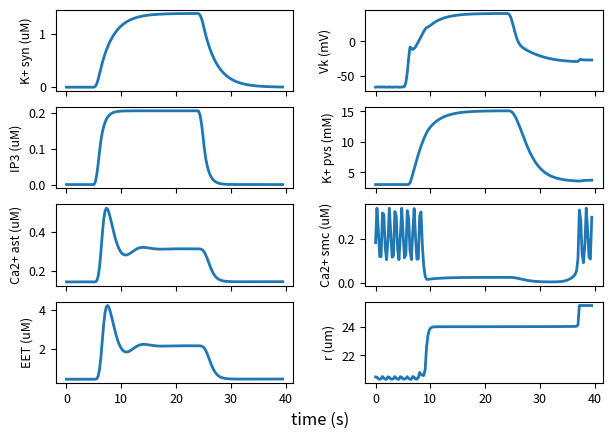

The matplotlib source for this figure:
# -*- coding: utf-8 -*-
"""
Spyder Editor
This is a temporary script file.
"""

import numpy as np
from scipy.integrate import odeint, ode
from scipy.interpolate import interp1d
import matplotlib.pylab as plt
import sys


# Units
s = 1
cm = 1e-2
um = 1e-4*cm
mM = 1e-3
uM = 1e-3 * mM
nM = 1e-6 * mM
C = 1
A = C/s
V = 1
mV = 1e-3 * V
F = C/V
pF = 1e-12 * F
S = A/V
pS = 1e-12 * S
dyn = 1
mmHg = 1333.22 * dyn/cm**2


# Parameter
JSigKkNa = 0.6 * mM/s
KKoa = 1.5 * mM
rh = 4.8 * uM
kdeg = 1.25 * 1/s
KG = 8.82
delta = 0.001235
beta = 0.0244
Jmax = 2880 * uM/s
Ki = 0.03 * uM
Kact = 0.17 * uM
Vmax = 20 * uM/s
Kp = 0.24 * uM
Pl = 5.2 * uM/s
calcium_er = 400 * uM # value from Bennet et al.
Castr = 40 * pF
gamma = 1970 * mV/uM
gtrpv = 200 * pS
vtrpv = 6 * mV
kon = 2 * 1/(uM*s)
Kinh = 0.1 * uM
tautrpv = 0.9 * 1/s
eps12 = 0.16
kappa = 0.04
gammacai = 0.2 * uM
gammacae = 0.2 * mM
v1trpv = 120 * mV
v2trpv = 13 * mV
Veet = 72 * 1/s
calcium_a_min = 0.1 * uM
keet = 7.1 * 1/s
psibk = 2.664 * 1/s
v4bk = 14.5 * mV
v5bk = 8 * mV
v6bk = -15 * mV
eetshift = 2 * mV/uM
Ca3bk = 400 * nM
Ca4bk = 150 * nM
gbk = 225.6 * pS
vbk = -95 * mV
gleak = 78.54 * pS
vleak = -70 * mV
Csmc = 19.635 * pF
gkir0 = 145 * pS
vkir1 = 57 * mV
vkir2 = 130 * mV
VRpa = 3.2e-5
VRps = 0.1
gca = 157 * pS
vca = 80 * mV
v2 = 25 * mV
dp = 60 * mmHg
Rdecay = 1 * 1/s
potassium_p_min = 3 * mM
Cadecay = 0.5 * 1/s
calcium_p_min = 2000 * uM
alphakir = 1020 * s
av1 = 18 * mV
av2 = 10.8 * mV
betakir = 26.9 * s
bv1 = 18 * mV
bv2 = 0.06 * mV
gl = 62.832 * pS
vl = -70 * mV
gk = 251.33 * pS
vk = -80 * mV
phin = 2.664
Ca3 = 400 * nM
Ca4 = 150 * nM
v4 = 14.5 * mV
v5 = 8 * mV
v6 = -15 * mV
tau = 0.2 * dyn/cm
Kd = 1000 * nM
Bt = 10000 * nM
alpha = 4.3987e15 * nM/C
kca = 1.3568e2 * 1/s
we = 0.9
x0 = 188.5 * um
x1 = 1.2
x2 = 0.13
x3 = 2.24425
x4 = 0.711816
x5 = 0.8
x6 = 0.01
x7 = 0.32133758
x8 = 0.88977
x9 = 0.0090463
sigma0h = 3e6 * dyn/cm**2
u1 = 41.76
u2 = 4.73958e-2
u3 = 5.83999e-2
wm = 0.7
kpsi = 3.3
Cam = 500 * nM
psim = 0.3
q = 3
y0 = 0.928
y1 = 0.639
y2 = 0.35
y3 = 0.78847
y4 = 0.8
sigmay0h = 2.6e6 * dyn/cm**2
vref = 0.24
Caref = 510 * nM
ad = 0.28125
bd = 5
cd = 0.03
dd = 1.3
Sx = 40000 * um**2
Ax = 502.65 * um**2


def nvu(t, y, Jrho_IN, x_rel):
    potassium_s = y[0]
    ip3 = y[1]
    calcium_a = y[2]
    h = y[3]
    ss = y[4]
    eet = y[5]
    nbk = y[6]
    Vk = y[7]
    potassium_p = y[8]
    calcium_p = y[9]
    k = y[10]
    Vm = y[11]
    n = y[12]
    x = y[13]
    calcium_smc = y[14]
    omega = y[15]
    yy = y[16]
    

    # Synaptic space
    JSigK = JSigKkNa * potassium_s/(potassium_s + KKoa)
    JKss = interp1d(Jrho_IN[:,0], Jrho_IN[:,1], bounds_error=False, fill_value=0)
    potassium_s_dt = (JKss(t) - JSigK)
    
    
    # Astrocytic space
    rhos = interp1d(Jrho_IN[:,0], Jrho_IN[:,2], bounds_error=False, fill_value=0)
    G = (rhos(t) + delta)/(KG + rhos(t) + delta)
    ip3_dt = rh*G - kdeg*ip3
    Jip3 = Jmax * (ip3/(ip3+Ki) * calcium_a/(calcium_a+Kact) * h)**3 *\
        (1 - calcium_a/calcium_er)
    Jpump = Vmax * calcium_a**2 / (calcium_a**2 + Kp**2)
    Jleak = Pl * (1 - calcium_a/calcium_er)
    Itrpv = gtrpv * ss * (Vk - vtrpv)
    Jtrpv = -Itrpv/(Castr*gamma)
    calcium_a_dt = beta * (Jip3 - Jpump + Jleak + Jtrpv)
    h_dt = kon * (Kinh - (calcium_a + Kinh) * h)
    tauca = tautrpv / (calcium_p/uM)
    eps = (x - x_rel)/x_rel
    Hca = calcium_a/gammacai + calcium_p/gammacae
    sinf = (1/(1 + np.exp(-(eps-eps12)/kappa))) * (1/(1+Hca) *\
        (Hca + np.tanh((Vk - v1trpv)/v2trpv)))
    ss_dt = 1/tauca * (sinf - ss)
    eet_dt = Veet * (calcium_a - calcium_a_min) - keet*eet
    v3bk = -(v5bk/2) * np.tanh((calcium_a-Ca3bk)/Ca4bk) + v6bk
    phibk = psibk * np.cosh((Vk-v3bk)/(2*v4bk))
    ninf = 0.5 * (1 + np.tanh((Vk + eetshift*eet - v3bk)/v4bk))
    nbk_dt = phibk * (ninf - nbk)
    Ibk = gbk * nbk * (Vk - vbk)
    Ileak = gleak * (Vk - vleak)
    Isigk = -JSigK * Castr * gamma
    Vk_dt = 1/Castr * (-Isigk - Ibk - Ileak - Itrpv)
    
    
    # Perivascular space
    Jbk = Ibk/(Castr*gamma)
    gkir = gkir0 * np.sqrt(potassium_p/mM)
    vkir = vkir1 * np.log10(potassium_p/mM) - vkir2
    Ikir = gkir * k * (Vm - vkir)
    Jkir = Ikir/(Csmc*gamma)
    potassium_p_dt = Jbk/VRpa + Jkir/VRps - Rdecay * (potassium_p -\
        potassium_p_min)
    v1 = (-17.4-(12*(dp/mmHg)/200))*mV
    minf = 0.5 * (1 + np.tanh((Vm-v1)/v2))
    Ica = gca * minf * (Vm - vca)
    Jca = Ica/(Csmc*gamma)
    calcium_p_dt = -Jtrpv - Jca - Cadecay * (calcium_p - calcium_p_min)
    
    
    # Ion currents
    alphak = alphakir / (1 + np.exp((Vm - vkir + av1)/av2))
    betak = betakir * np.exp(bv2/mV * (Vm - vkir + bv1)/mV)
    tauk = 1/(alphak+betak)
    kinf = alphak/(alphak+betak)
    k_dt = 1/tauk * (kinf - k)
    Il = gl * (Vm - vl)
    Ik = gk * n * (Vm - vk)
    Vm_dt = (1/Csmc) * (-Il - Ik - Ica - Ikir)
    v3 = -(v5/2) * np.tanh((calcium_smc-Ca3)/Ca4) + v6
    lamn = phin * np.cosh(0.5*(Vm-v3)/v4)
    ninf = 0.5 * (1 + np.tanh((Vm-v3)/v4))
    n_dt = lamn * (ninf - n)
    
    # Vessel SMC calcium
    rho_smc = (Kd+calcium_smc)**2/((Kd+calcium_smc)**2 + Kd*Bt)
    calcium_smc_dt = -rho_smc * (alpha*Ica + kca*calcium_smc)
    
    
    # Vessel mechanics
    fdp = 0.5 * dp * (x/np.pi - Ax/x) * um
    xd = x/x0
    sigmax = x3*(1 + np.tanh((xd-x1)/x2)) + x4*(xd-x5) - x8*(x6/(xd-x7))**2 - x9
    fx = we*Sx*sigmax*sigma0h
    yd = yy/x0
    ud = xd-yd
    sigmau = u2 * np.exp(u1*ud) - u3
    fu = wm*Sx*sigmau*sigma0h
    x_dt = 1/tau * (fdp - fx - fu)
    psi = calcium_smc**q/(Cam**q+calcium_smc**q)
    omega_dt = kpsi * (psi/(psim+psi) - omega)
    psiref = Caref**q/(Cam**q+Caref**q)
    omega_ref = psiref/(psim + psiref)
    sigmay0 = sigmay0h * omega/omega_ref
    sy = (y1/(yd+y2))**y4
    sigmay = sigmay0/sigma0h * (np.exp(-(yd-y0)**2/(2*sy**2)) - y3)/(1-y3)
    cond = sigmau/sigmay
    if cond < 1:
        ycond = -vref * (psi/psiref) * ad * (1-cond)/(ad+cond)
    else:
        ycond = cd*(np.exp(bd * (cond-dd)) - np.exp(bd * (1-dd)))
    yy_dt = x0*ycond
    
    return [potassium_s_dt, ip3_dt, calcium_a_dt, h_dt, ss_dt, eet_dt, nbk_dt,
            Vk_dt, potassium_p_dt, calcium_p_dt, k_dt, Vm_dt, n_dt, x_dt,
            calcium_smc_dt, omega_dt, yy_dt]


def init():
    potassium_s = 2.92655044308714e-8
    ip3 = 5.37611796987610e-10
    calcium_a = 1.47220569018281e-07
    h = 0.404507631346124
    ss = 0.0161921297424289
    eet = 4.78801348065449e-07
    nbk = 6.24930194169376e-5
    Vk = -0.0814061063457068
    potassium_p = 0.00353809145071707
    calcium_p = 4.60269585230500e-06
    k = 8.01125818473096e-09
    Vm = 8.33004194103223e-05
    n = 0.283859572906570
    x = 2*np.pi*20*um
    calcium_smc = 3.41385670857693e-07
    omega = 0.536911672725179
    yy = 0.000115089683436595
    return [potassium_s, ip3, calcium_a, h, ss, eet, nbk, Vk, potassium_p,
            calcium_p, k, Vm, n, x, calcium_smc, omega, yy]
    
    
def K_glut_release(t1, t2):
    sizeJrho = 1600
    sec = sizeJrho/(t2-t1)
    Max_neural_Kplus = 0.55*uM/s
    Max_neural_glut = 0.5
    Jrho_IN = np.zeros((sizeJrho,3))
    Jrho_IN[:,0] = np.linspace(t1, t2, sizeJrho)
    it1 = int(5.0*sec)
    it2 = int(sec)
    it3 = int(18*sec)
    it4 = int(sec)
    pos = it1
    Jrho_IN[pos+1:pos+it2+1,1] = Max_neural_Kplus * np.linspace(0, 1, it2)
    Jrho_IN[pos+1:pos+it2+1,2] = Max_neural_glut * np.linspace(0, 1, it2)
    pos += it2
    Jrho_IN[pos+1:pos+it3+1,1] = Max_neural_Kplus * np.ones(it3)
    Jrho_IN[pos+1:pos+it3+1,2] = Max_neural_glut * np.ones(it3)
    pos += it3
    Jrho_IN[pos+1:pos+it4+1,1] = Max_neural_Kplus * np.linspace(1, 0, it4)
    Jrho_IN[pos+1:pos+it4+1,2] = Max_neural_glut * np.linspace(1, 0, it4)
    return Jrho_IN
    
    
def main(fig_dims):
    y0 = init()
    x_rel = y0[13]
    integrator = "lsoda"
    atol = 1e-7
    rtol = 1e-7

    # Equilibration
    t1 = -20
    t2 = 0
    n = 100
    Jrho_IN = np.zeros((n,3))
    Jrho_IN[:,0] = np.linspace(t1, t2, n)
    t = np.linspace(t1, t2, 200)    
    ode15s = ode(nvu)
    ode15s.set_f_params(Jrho_IN, x_rel)
    ode15s.set_integrator(integrator, atol=atol, rtol=rtol)
    ode15s.set_initial_value(y0, t=t1)
    nt = len(t)
    sol = np.zeros([nt, len(y0)])
    sol[0,:] = y0
    for i in range(1,nt):
        if ode15s.successful():
            sol[i,:] = ode15s.integrate(t[i])
    y0 = sol[-1,:]    

    
    # Simulation
    t1 = 0
    t2 = 50 
    Jrho_IN = K_glut_release(t1, t2)
    t = np.linspace(t1, t2, 200)    
    ode15s = ode(nvu)
    ode15s.set_f_params(Jrho_IN, x_rel)
    ode15s.set_integrator(integrator, atol=atol, rtol=rtol)
    ode15s.set_initial_value(y0, t=t1)
    nt = len(t)
    sol = np.zeros([nt, len(y0)])
    sol[0,:] = y0
    for i in range(1,nt):
        if ode15s.successful():
            sol[i,:] = ode15s.integrate(t[i])  
    
    f, axarr = plt.subplots(4, 2)
    f.set_size_inches(fig_dims[0], h=fig_dims[1])
    # left side
    axarr[0, 0].plot(t, sol[:,0]/uM, label="", lw=2)
    axarr[0, 0].set_ylabel("K+ syn (uM)")
    axarr[1, 0].plot(t, sol[:,1]/uM, label="", lw=2)
    axarr[1, 0].set_ylabel("IP3 (uM)")
    axarr[2, 0].plot(t, sol[:,2]/uM, label="", lw=2)
    axarr[2, 0].set_ylabel("Ca2+ ast (uM)")
    axarr[3, 0].plot(t, sol[:,5]/uM, label="", lw=2)
    axarr[3, 0].set_ylabel("EET (uM)")
    # right side
    axarr[0, 1].plot(t, sol[:,7]/mV, label="", lw=2)
    axarr[0, 1].set_ylabel("Vk (mV)")
    axarr[1, 1].plot(t, sol[:,8]/mM, label="", lw=2)
    axarr[1, 1].set_ylabel("K+ pvs (mM)")
    axarr[2, 1].plot(t, sol[:,14]/uM, label="", lw=2)
    axarr[2, 1].set_ylabel("Ca2+ smc (uM)")
    axarr[3, 1].plot(t, sol[:,13]/(2*np.pi*um), label="", lw=2)
    axarr[3, 1].set_ylabel("r (um)")
    f.suptitle("time (s)", y=0.05)
    # Fine-tune figure; hide x ticks for top plots
    plt.setp([a.get_xticklabels() for a in axarr[0,:]], visible=False)
    plt.setp([a.get_xticklabels() for a in axarr[1,:]], visible=False)
    plt.setp([a.get_xticklabels() for a in axarr[2,:]], visible=False)
    # Fine-tune figure; make subplots farther from each other.
    f.subplots_adjust(wspace=0.3, hspace=0.2)
#    plt.savefig('figures/nvu.png', dpi=600, bbox_inches='tight')
    plt.show()
    
    
    
if __name__ == "__main__":
    np.seterr(over='ignore')

    plt.rcParams['axes.labelsize'] = 9
    plt.rcParams['xtick.labelsize'] = 9
    plt.rcParams['ytick.labelsize'] = 9
    plt.rcParams['legend.fontsize'] = 9
    plt.rcParams['font.family'] = 'sans-serif'
    plt.rcParams['font.serif'] = ['Arial']
    
    WIDTH = 510  # the number latex snp.pits out
    FACTOR = 1.0  # the fraction of the width you'd like the figure to occupy
    fig_width_pt  = WIDTH * FACTOR
    inches_per_pt = 1.0 / 72.27
    golden_ratio  = (np.sqrt(5) - 1.0) / 1.8  # because it looks good
    fig_width_in  = fig_width_pt * inches_per_pt  # figure width in inches
    fig_height_in = fig_width_in * golden_ratio   # figure height in inches
    fig_dims    = [fig_width_in, fig_height_in] # fig dims as a list
    
    main(fig_dims)
